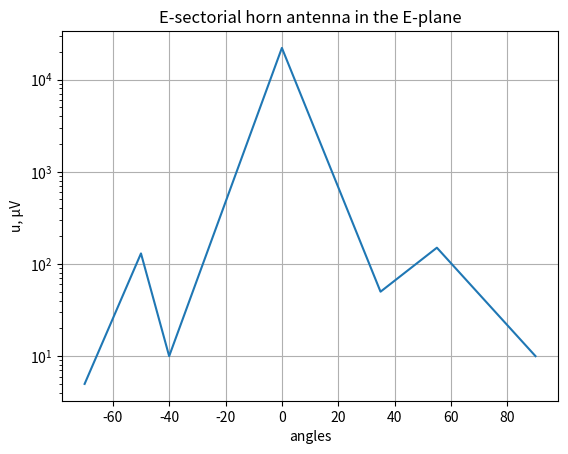

Write Python code to recreate this figure.
# Plot of E-sectorial antenna in the E-plane

import matplotlib.pyplot as plt
import numpy as np

angles = np.array([-70, -50, -40, 0, 35, 55, 90])
u = np.array     ([5, 130, 10, 22000, 50, 150, 10])

plt.plot(angles, u)
plt.yscale('log')
plt.title("E-sectorial horn antenna in the E-plane")
plt.xlabel('angles')
plt.ylabel('u, µV')

plt.grid(True)
plt.savefig("e_e.png")
plt.show()